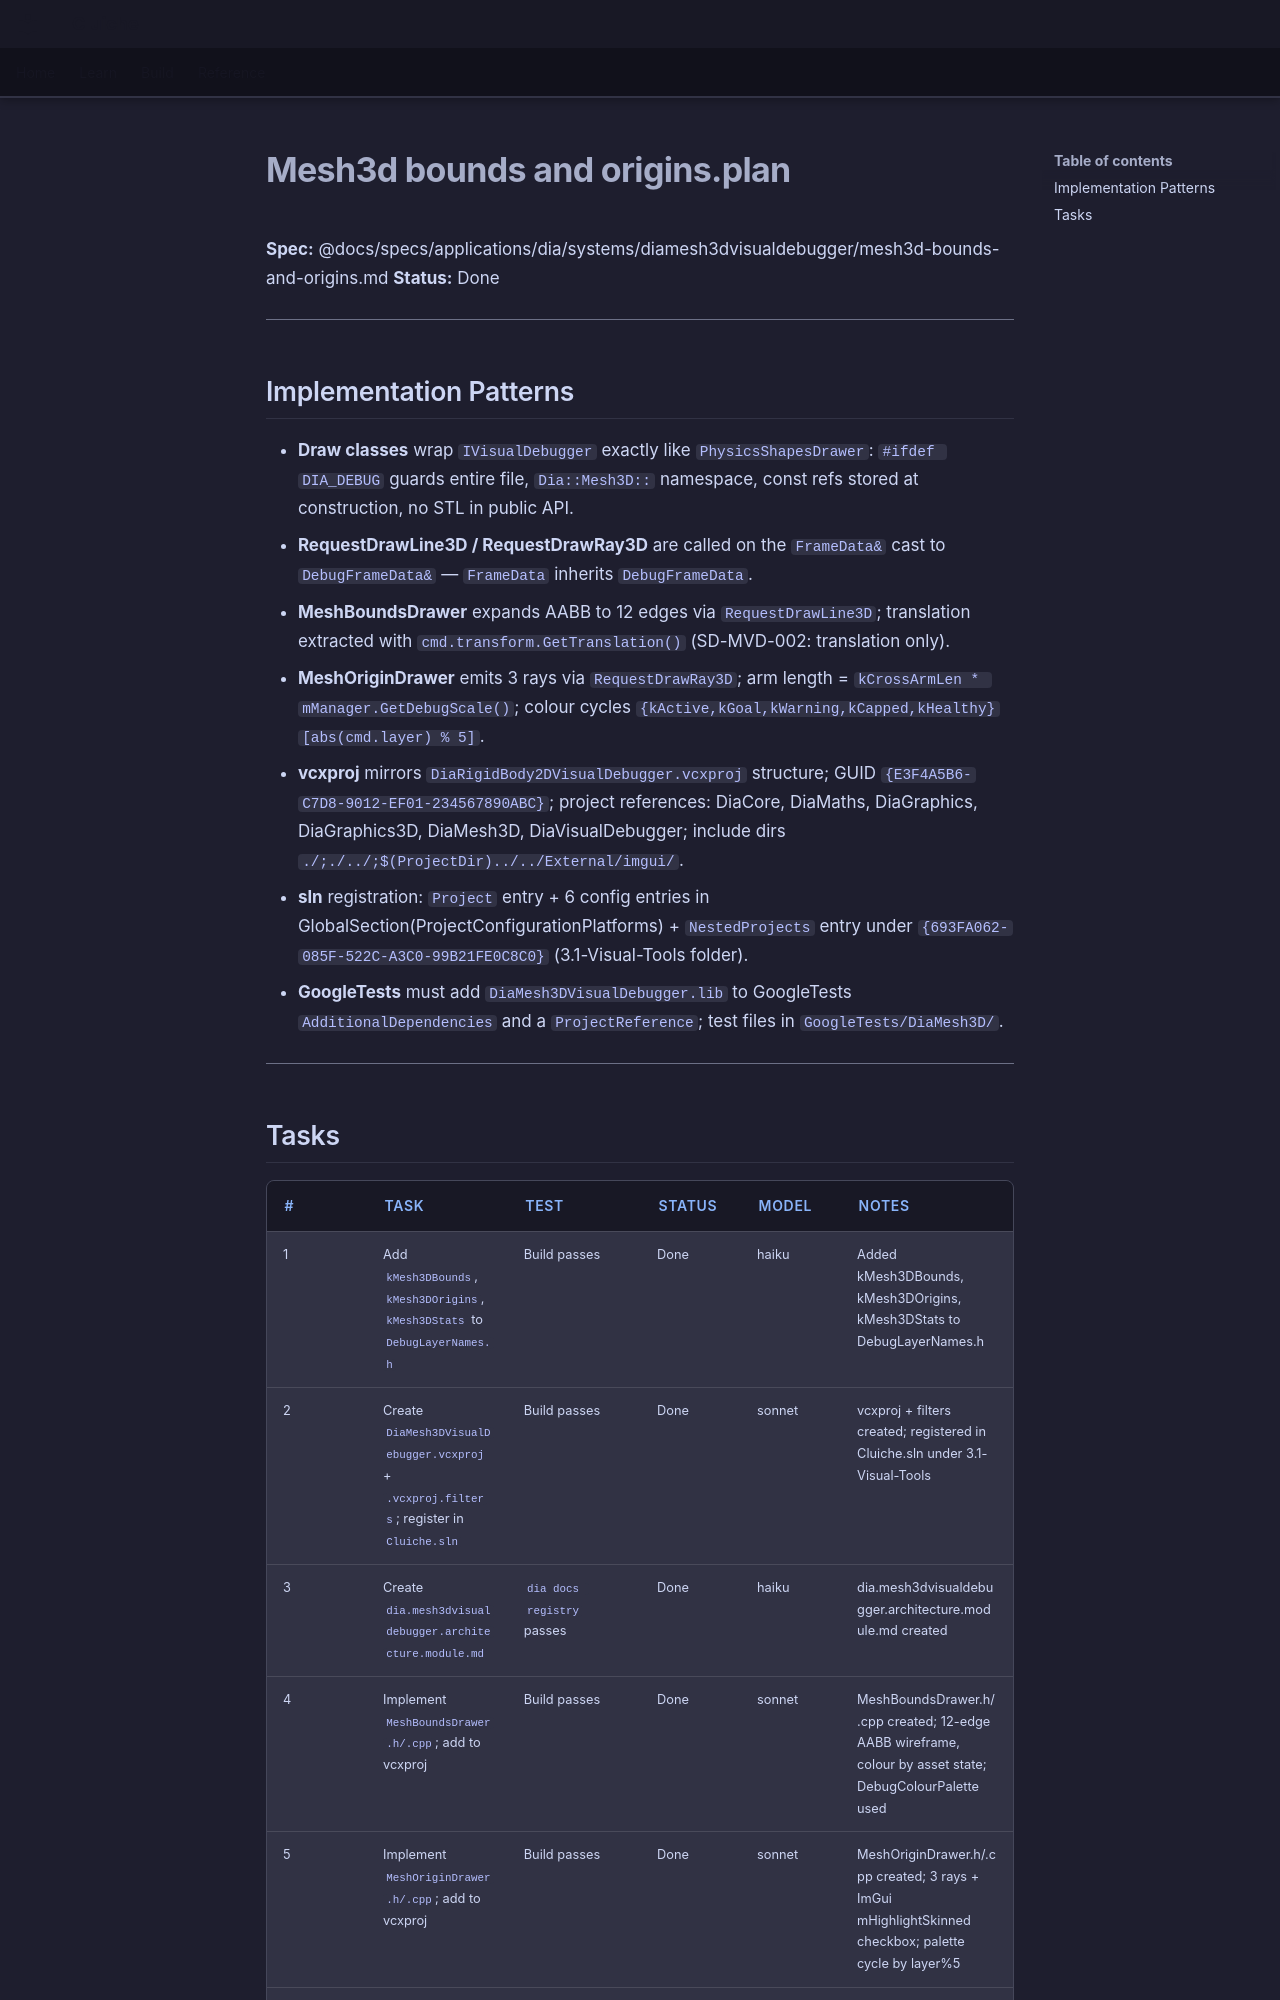

repository: LenihanConor/Cluiche · page: specs/applications/dia/systems/diamesh3dvisualdebugger/mesh3d-bounds-and-origins.plan/index.html · generator: mkdocs

**Spec:** @docs/specs/applications/dia/systems/diamesh3dvisualdebugger/mesh3d-bounds-and-origins.md
**Status:** Done

---

## Implementation Patterns

- **Draw classes** wrap `IVisualDebugger` exactly like `PhysicsShapesDrawer`: `#ifdef DIA_DEBUG` guards entire file, `Dia::Mesh3D::` namespace, const refs stored at construction, no STL in public API.
- **RequestDrawLine3D / RequestDrawRay3D** are called on the `FrameData&` cast to `DebugFrameData&` — `FrameData` inherits `DebugFrameData`.
- **MeshBoundsDrawer** expands AABB to 12 edges via `RequestDrawLine3D`; translation extracted with `cmd.transform.GetTranslation()` (SD-MVD-002: translation only).
- **MeshOriginDrawer** emits 3 rays via `RequestDrawRay3D`; arm length = `kCrossArmLen * mManager.GetDebugScale()`; colour cycles `{kActive,kGoal,kWarning,kCapped,kHealthy}[abs(cmd.layer) % 5]`.
- **vcxproj** mirrors `DiaRigidBody2DVisualDebugger.vcxproj` structure; GUID `{E3F4A5B6-C7D8-9012-EF01-234567890ABC}`; project references: DiaCore, DiaMaths, DiaGraphics, DiaGraphics3D, DiaMesh3D, DiaVisualDebugger; include dirs `./;./../;$(ProjectDir)../../External/imgui/`.
- **sln** registration: `Project` entry + 6 config entries in GlobalSection(ProjectConfigurationPlatforms) + `NestedProjects` entry under `{693FA062-085F-522C-A3C0-99B21FE0C8C0}` (3.1-Visual-Tools folder).
- **GoogleTests** must add `DiaMesh3DVisualDebugger.lib` to GoogleTests `AdditionalDependencies` and a `ProjectReference`; test files in `GoogleTests/DiaMesh3D/`.

---
